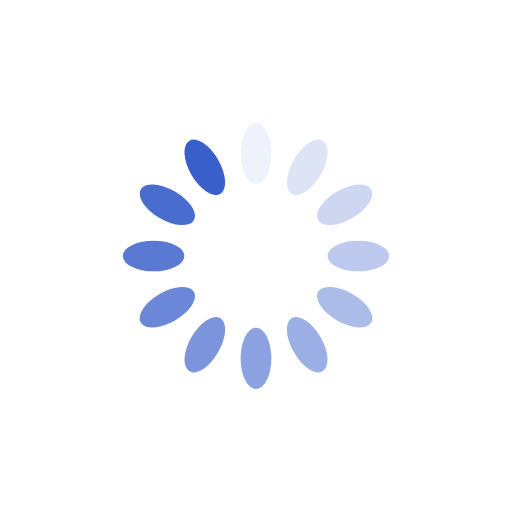
t = 0.00 s
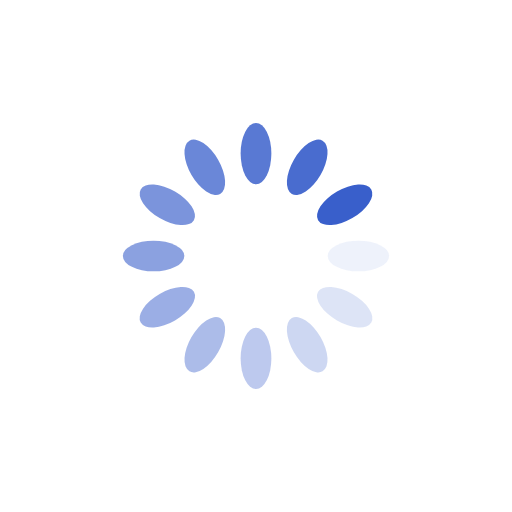
t = 0.25 s
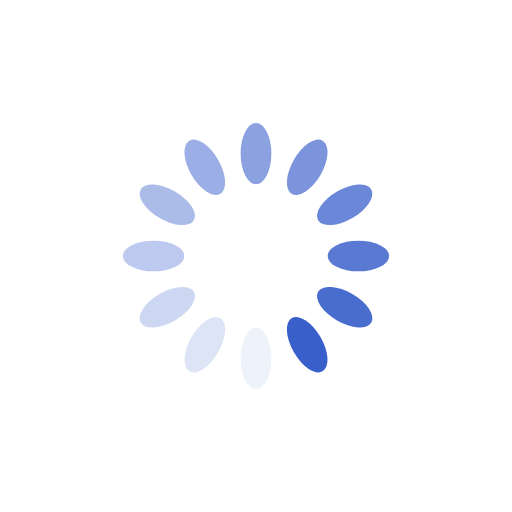
t = 0.50 s
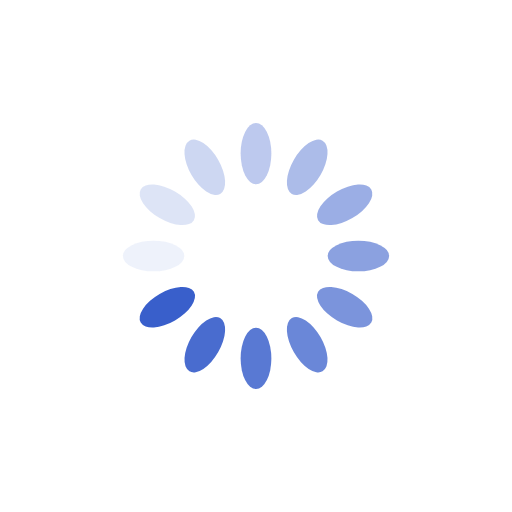
t = 0.75 s

The animated SVG that drew these frames (rendered in a browser with its animation timeline set to each time). Animation: 12 SMIL elements (animate=12); one cycle of 1.00 s, repeats indefinitely.

<?xml version="1.0" encoding="utf-8"?>
<svg xmlns="http://www.w3.org/2000/svg" xmlns:xlink="http://www.w3.org/1999/xlink" style="margin: auto; background: transparent; display: block; shape-rendering: auto;" width="200px" height="200px" viewBox="0 0 100 100" preserveAspectRatio="xMidYMid">
<g transform="rotate(0 50 50)">
  <rect x="47" y="24" rx="3" ry="6" width="6" height="12" fill="#395fcb">
    <animate attributeName="opacity" values="1;0" keyTimes="0;1" dur="1s" begin="-0.9166666666666666s" repeatCount="indefinite"></animate>
  </rect>
</g><g transform="rotate(30 50 50)">
  <rect x="47" y="24" rx="3" ry="6" width="6" height="12" fill="#395fcb">
    <animate attributeName="opacity" values="1;0" keyTimes="0;1" dur="1s" begin="-0.8333333333333334s" repeatCount="indefinite"></animate>
  </rect>
</g><g transform="rotate(60 50 50)">
  <rect x="47" y="24" rx="3" ry="6" width="6" height="12" fill="#395fcb">
    <animate attributeName="opacity" values="1;0" keyTimes="0;1" dur="1s" begin="-0.75s" repeatCount="indefinite"></animate>
  </rect>
</g><g transform="rotate(90 50 50)">
  <rect x="47" y="24" rx="3" ry="6" width="6" height="12" fill="#395fcb">
    <animate attributeName="opacity" values="1;0" keyTimes="0;1" dur="1s" begin="-0.6666666666666666s" repeatCount="indefinite"></animate>
  </rect>
</g><g transform="rotate(120 50 50)">
  <rect x="47" y="24" rx="3" ry="6" width="6" height="12" fill="#395fcb">
    <animate attributeName="opacity" values="1;0" keyTimes="0;1" dur="1s" begin="-0.5833333333333334s" repeatCount="indefinite"></animate>
  </rect>
</g><g transform="rotate(150 50 50)">
  <rect x="47" y="24" rx="3" ry="6" width="6" height="12" fill="#395fcb">
    <animate attributeName="opacity" values="1;0" keyTimes="0;1" dur="1s" begin="-0.5s" repeatCount="indefinite"></animate>
  </rect>
</g><g transform="rotate(180 50 50)">
  <rect x="47" y="24" rx="3" ry="6" width="6" height="12" fill="#395fcb">
    <animate attributeName="opacity" values="1;0" keyTimes="0;1" dur="1s" begin="-0.4166666666666667s" repeatCount="indefinite"></animate>
  </rect>
</g><g transform="rotate(210 50 50)">
  <rect x="47" y="24" rx="3" ry="6" width="6" height="12" fill="#395fcb">
    <animate attributeName="opacity" values="1;0" keyTimes="0;1" dur="1s" begin="-0.3333333333333333s" repeatCount="indefinite"></animate>
  </rect>
</g><g transform="rotate(240 50 50)">
  <rect x="47" y="24" rx="3" ry="6" width="6" height="12" fill="#395fcb">
    <animate attributeName="opacity" values="1;0" keyTimes="0;1" dur="1s" begin="-0.25s" repeatCount="indefinite"></animate>
  </rect>
</g><g transform="rotate(270 50 50)">
  <rect x="47" y="24" rx="3" ry="6" width="6" height="12" fill="#395fcb">
    <animate attributeName="opacity" values="1;0" keyTimes="0;1" dur="1s" begin="-0.16666666666666666s" repeatCount="indefinite"></animate>
  </rect>
</g><g transform="rotate(300 50 50)">
  <rect x="47" y="24" rx="3" ry="6" width="6" height="12" fill="#395fcb">
    <animate attributeName="opacity" values="1;0" keyTimes="0;1" dur="1s" begin="-0.08333333333333333s" repeatCount="indefinite"></animate>
  </rect>
</g><g transform="rotate(330 50 50)">
  <rect x="47" y="24" rx="3" ry="6" width="6" height="12" fill="#395fcb">
    <animate attributeName="opacity" values="1;0" keyTimes="0;1" dur="1s" begin="0s" repeatCount="indefinite"></animate>
  </rect>
</g>
<!-- [ldio] generated by https://loading.io/ --></svg>
